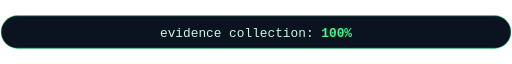
t = 0.00 s
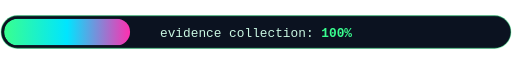
t = 0.60 s
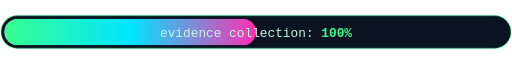
t = 1.20 s
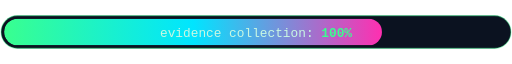
t = 1.80 s
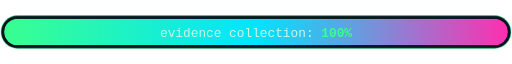
t = 2.65 s
t = 3.40 s: frame unchanged from t = 2.65 s, image omitted

The animated SVG that drew these frames (rendered in a browser with its animation timeline set to each time). Animation: 1 SMIL element (animate=1); one cycle of 4.00 s, repeats indefinitely.

<svg width="500" height="34" viewBox="0 0 500 34" xmlns="http://www.w3.org/2000/svg">
  <defs><linearGradient id="pg" x1="0" y1="0" x2="1" y2="0">
    <stop offset="0" stop-color="#39ff8f"/><stop offset="0.5" stop-color="#00e5ff"/><stop offset="1" stop-color="#ff2fb0"/>
  </linearGradient></defs>
  <rect x="1" y="1" width="498" height="32" rx="16" fill="#0b1220" stroke="#39ff8f" stroke-opacity="0.4"/>
  <clipPath id="pc"><rect x="4" y="4" width="492" height="26" rx="13"/></clipPath>
  <rect x="4" y="4" width="0" height="26" rx="13" fill="url(#pg)" clip-path="url(#pc)">
    <animate attributeName="width" values="0;492;492;0" keyTimes="0;0.6;0.85;1" dur="4s" repeatCount="indefinite"/>
  </rect>
  <text x="250" y="21.5" text-anchor="middle" font-family="'Courier New', ui-monospace, monospace" font-size="12.5" fill="#c9f7e2">evidence collection: <tspan font-weight="700" fill="#39ff8f">100%</tspan></text>
</svg>
